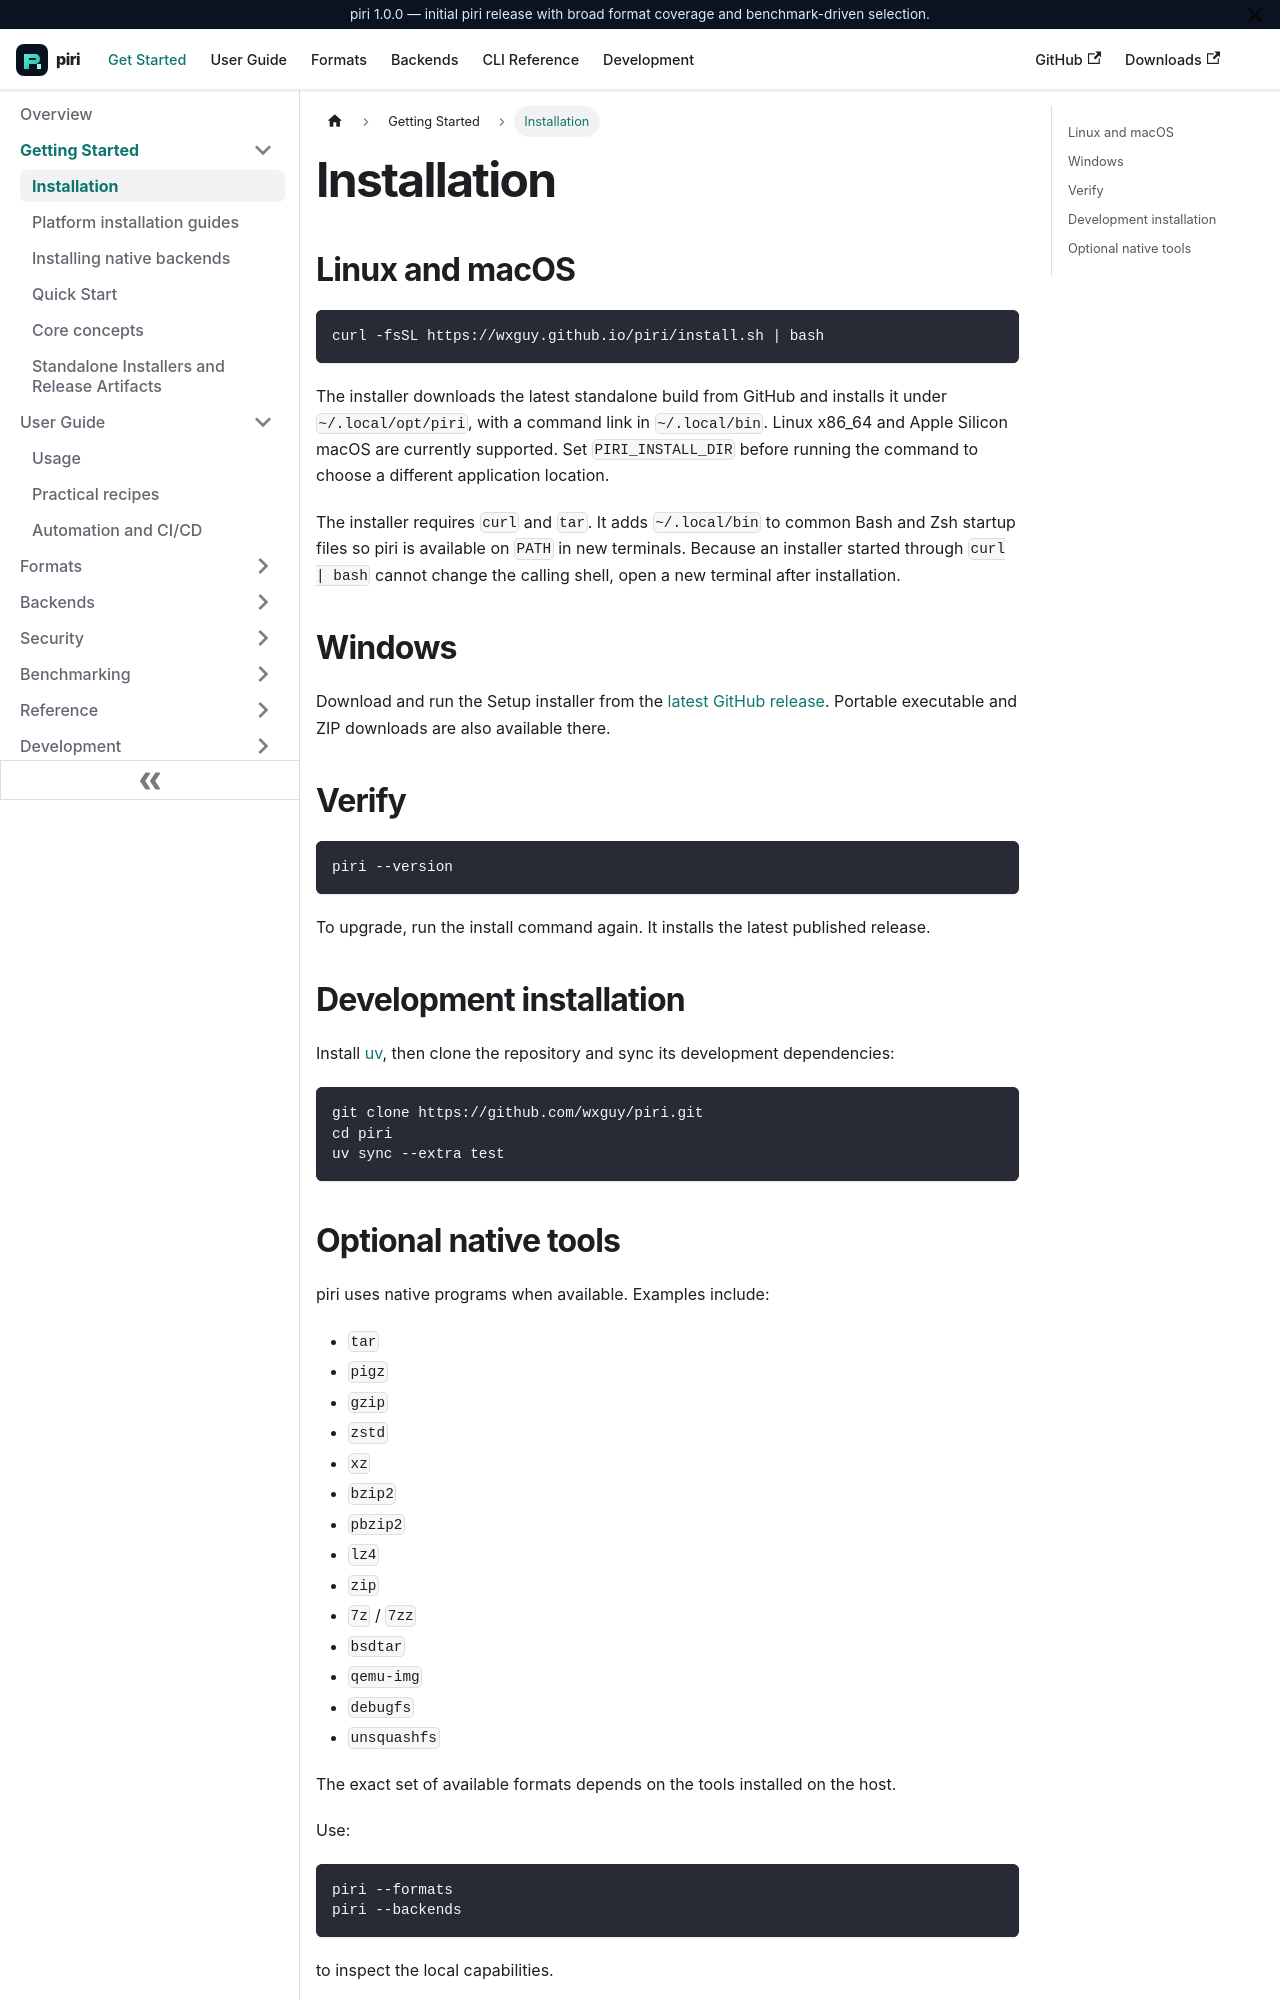

repository: wxguy/piri · page: docs/getting-started/installation.html · generator: docusaurus

# Installation

## Linux and macOS

```bash
curl -fsSL https://wxguy.github.io/piri/install.sh | bash
```

The installer downloads the latest standalone build from GitHub and installs it under `~/.local/opt/piri`, with a command link in `~/.local/bin`. Linux x86_64 and Apple Silicon macOS are currently supported. Set `PIRI_INSTALL_DIR` before running the command to choose a different application location.

The installer requires `curl` and `tar`. It adds `~/.local/bin` to common Bash and Zsh startup files so piri is available on `PATH` in new terminals. Because an installer started through `curl | bash` cannot change the calling shell, open a new terminal after installation.

## Windows

Download and run the Setup installer from the [latest GitHub release](https://github.com/wxguy/piri/releases/latest). Portable executable and ZIP downloads are also available there.

## Verify

```bash
piri --version
```

To upgrade, run the install command again. It installs the latest published release.

## Development installation

Install [uv](https://docs.astral.sh/uv/), then clone the repository and sync its development dependencies:

```bash
git clone https://github.com/wxguy/piri.git
cd piri
uv sync --extra test
```
